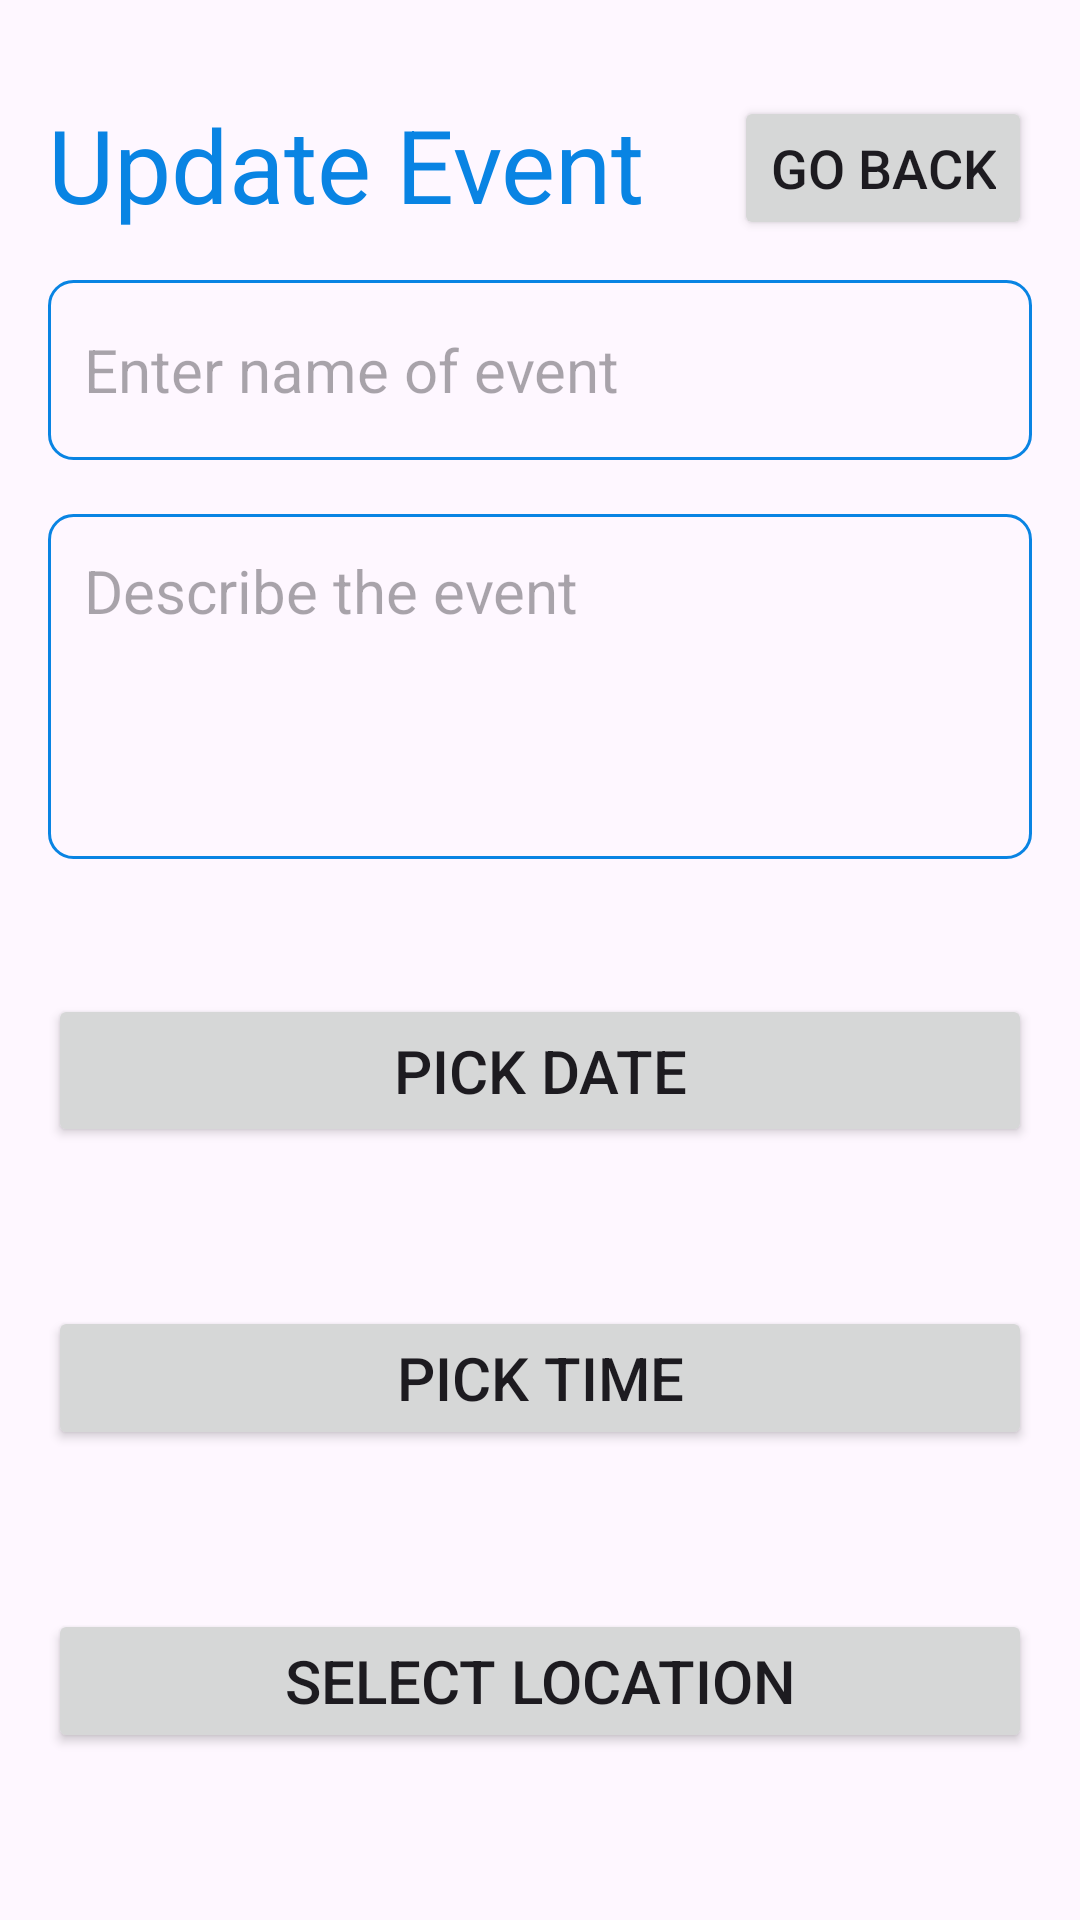

Here is an Android app screen rendered from its layout file. Give the layout XML and the strings, colors and styles it references.
<!-- AndroidManifest.xml: application theme Theme.Event_app -->
<!-- res/layout/activity_update_event.xml -->
<?xml version="1.0" encoding="utf-8"?>
<RelativeLayout
    xmlns:android="http://schemas.android.com/apk/res/android"
    xmlns:tools="http://schemas.android.com/tools"
    android:layout_width="match_parent"
    android:layout_height="match_parent"
    android:orientation="vertical"
    android:padding="16dp"
    android:layout_margin="6dp"
    tools:context=".UpdateEventActivity">

    <TextView
        android:id="@+id/editEventHeading"
        android:layout_width="wrap_content"
        android:layout_height="wrap_content"
        android:layout_alignParentTop="true"
        android:layout_marginTop="16dp"
        android:text="Update Event"
        android:textColor="@color/electronBlue"
        android:textSize="34sp" />
    <Button
        android:id="@+id/goBackButton"
        android:layout_width="wrap_content"
        android:layout_height="wrap_content"

        android:layout_alignParentEnd="true"
        android:layout_marginTop="16dp"

        android:text="Go Back"
        android:textSize="18sp" />
    <ImageView
        android:id="@+id/updateSaveButton"
        android:layout_width="34dp"
        android:layout_height="64dp"
        android:layout_alignParentEnd="false"
        android:layout_alignParentBottom="true"
        android:layout_centerHorizontal="true"
        android:layout_marginBottom="16dp"
        android:layout_marginEnd="16dp"
        android:layout_marginStart="16dp"
        android:layout_marginTop="16dp"
        android:src="@drawable/baseline_done_outline_24"
        android:backgroundTint="@color/electronBlue"

        />

    
    
    
    
    
    
    
    
    

    

    <EditText
        android:id="@+id/editTitleEditText"
        android:layout_width="match_parent"
        android:layout_height="60dp"
        android:hint="Enter name of event"
        android:padding="12dp"
        android:textSize="20sp"
        android:layout_below="@id/editEventHeading"
        android:background="@drawable/blue_border"
        android:layout_marginTop="16dp"

        android:maxLines="1"
        />

    <EditText
        android:id="@+id/editContentEditText"
        android:layout_width="370dp"
        android:layout_height="115dp"
        android:layout_below="@id/editTitleEditText"
        android:layout_marginTop="18dp"
        android:background="@drawable/blue_border"
        android:gravity="top"
        android:hint="Describe the event"
        android:padding="12dp"
        android:textSize="20sp" />

    <Button
        android:id="@+id/editDateButton"
        android:layout_width="362dp"
        android:layout_height="51dp"
        android:layout_below="@+id/editSelectedDateTextView"
        android:layout_alignParentStart="true"
        android:text="Pick Date"
        android:textSize="20sp" />

    <Button
        android:id="@+id/editTimeButton"
        android:layout_width="367dp"
        android:layout_height="wrap_content"
        android:layout_alignParentStart="true"
        android:text="Pick Time"
        android:layout_below="@+id/editSelectedTimeTextView"
        android:textSize="20sp" />

    <TextView
        android:id="@+id/editSelectedDateTextView"
        android:layout_width="wrap_content"
        android:layout_height="wrap_content"
        android:layout_below="@id/editContentEditText"
        android:layout_alignParentStart="true"
        android:layout_marginStart="0dp"
        android:layout_marginTop="26dp"
        android:text="" />

    <TextView
        android:id="@+id/editSelectedTimeTextView"
        android:layout_width="wrap_content"
        android:layout_height="wrap_content"
        android:layout_below="@+id/editDateButton"
        android:layout_alignParentStart="true"
        android:layout_marginTop="26dp"
        android:text=""
        android:textSize="20sp"
        />

    <Button
        android:id="@+id/editLocation"
        android:layout_width="367dp"
        android:layout_height="wrap_content"
        android:layout_alignParentStart="true"
        android:text="Select Location"
        android:layout_below="@+id/selectedLocation"

        android:textSize="20sp" />
    <TextView
        android:id="@+id/selectedLocation"
        android:layout_width="wrap_content"
        android:layout_height="wrap_content"
        android:layout_below="@+id/editTimeButton"
        android:layout_alignParentStart="true"
        android:layout_marginTop="26dp"
        android:text=""
        android:textSize="20sp"
        />
</RelativeLayout>
<!-- resources referenced by this layout -->
<resources>
  <color name="electronBlue">#0984e3</color>
  <!-- drawable blue_border (drawable) -->
  <?xml version="1.0" encoding="utf-8"?>
  <shape xmlns:android="http://schemas.android.com/apk/res/android"
      android:shape="rectangle">
  
      <stroke android:color="@color/electronBlue" android:width="1dp"/>
      <corners android:radius="8dp"/>
  
  </shape>
  <style name="Theme.Event_app" parent="Base.Theme.Event_app" />
  <style name="Base.Theme.Event_app" parent="Theme.Material3.DayNight.NoActionBar">
          
          <item name="colorPrimary">@color/electronBlue</item>
          <item name="colorPrimaryVariant">@color/electronBlue</item>
          <item name="android:statusBarColor">@color/electronBlue</item>
      </style>
</resources>
